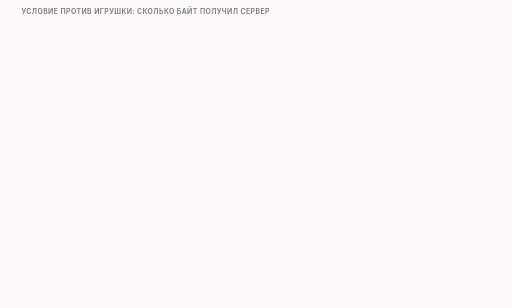
t = 0.00 s
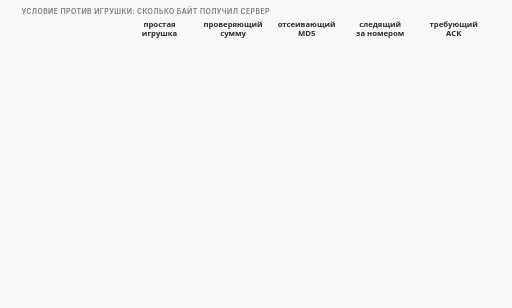
t = 1.70 s
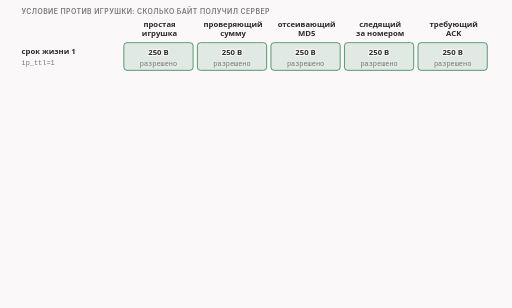
t = 3.35 s
t = 5.00 s: frame unchanged from t = 3.35 s, image omitted
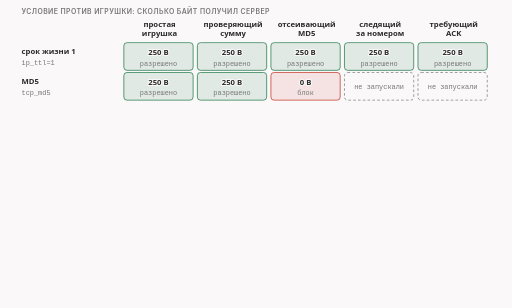
t = 6.90 s
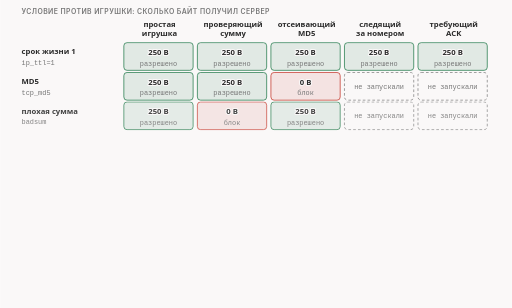
t = 8.40 s

The animated SVG that drew these frames (rendered in a browser with its animation timeline set to each time). Animation: 9 CSS @keyframes rules; frames cover the first 8.40 s, repeats indefinitely.

<svg xmlns="http://www.w3.org/2000/svg" class="v07-s22-strict-toys-matrix" viewBox="0 0 960 578" width="960" height="578" role="img" aria-labelledby="v07-s22-strict-toys-matrix-t v07-s22-strict-toys-matrix-d">
<title id="v07-s22-strict-toys-matrix-t">Матрица условий и игрушек</title>
<desc id="v07-s22-strict-toys-matrix-d">Матрица из шести условий подделки и пяти вариантов игрушечного инспектора: красные клетки, где сервер получил 0 байт, стоят только там, где игрушка видит причину условия, то есть сумму, MD5, номер и снятый ACK, зелёные клетки с 250 байтами означают, что игрушка приняла подделку за первый пакет, а серые клетки в нашем тесте не запускались.</desc>
<style>.v07-s22-strict-toys-matrix{--fg:var(--dark,#2b2b2b);--fg2:var(--darkgray,#4e4e4e);--mute:var(--gray,#767676);--line:var(--lightgray,#d4d4d4);--acc:var(--secondary,#1f7fb5);--tint:var(--highlight,rgba(178,225,255,.28));--bg:var(--light,#faf8f8);--rej:#c4372b;--rejt:rgba(196,55,43,.10);--ok:#237a4b;--okt:rgba(35,122,75,.11);--amb:#a8610a;--ambt:rgba(168,97,10,.13)}
@media (prefers-color-scheme:dark){.v07-s22-strict-toys-matrix{--fg:var(--dark,#ebebec);--fg2:var(--darkgray,#d4d4d4);--mute:var(--gray,#9a9a9a);--line:var(--lightgray,#4a474a);--acc:var(--secondary,#b2e1ff);--tint:var(--highlight,rgba(178,225,255,.14));--bg:var(--light,#161618);--rej:#ff8f80;--rejt:rgba(255,143,128,.14);--ok:#7fd9a1;--okt:rgba(127,217,161,.13);--amb:#f0b866;--ambt:rgba(240,184,102,.14)}}
.v07-s22-strict-toys-matrix .bg{fill:var(--bg)}
.v07-s22-strict-toys-matrix text{font-family:var(--bodyFont,'Source Sans 3'),system-ui,-apple-system,'Segoe UI',Roboto,sans-serif;font-size:16px;fill:var(--fg2);paint-order:stroke;stroke:var(--bg);stroke-width:4px;stroke-linejoin:round}
.v07-s22-strict-toys-matrix .tk{font-weight:600;fill:var(--fg)}
.v07-s22-strict-toys-matrix .sm{font-size:14.5px}
.v07-s22-strict-toys-matrix .m{font-family:var(--codeFont,'JetBrains Mono'),ui-monospace,'Cascadia Code',Consolas,monospace;font-size:14.5px}
.v07-s22-strict-toys-matrix .mk{font-family:var(--codeFont,'JetBrains Mono'),ui-monospace,'Cascadia Code',Consolas,monospace;font-size:14.5px;font-weight:600;fill:var(--fg)}
.v07-s22-strict-toys-matrix .hx{font-family:var(--codeFont,'JetBrains Mono'),ui-monospace,'Cascadia Code',Consolas,monospace;font-size:14px;font-weight:600;fill:var(--fg);stroke:none}
.v07-s22-strict-toys-matrix .ix{font-family:var(--codeFont,'JetBrains Mono'),ui-monospace,'Cascadia Code',Consolas,monospace;font-size:13px;fill:var(--mute);stroke:none}
.v07-s22-strict-toys-matrix .ml{font-family:var(--codeFont,'JetBrains Mono'),ui-monospace,'Cascadia Code',Consolas,monospace;font-size:17px;font-weight:600;fill:var(--fg)}
.v07-s22-strict-toys-matrix .cap{font-family:var(--headerFont,Inter),system-ui,-apple-system,'Segoe UI',Roboto,sans-serif;font-size:13px;font-weight:600;letter-spacing:.06em;text-transform:uppercase;fill:var(--mute)}
.v07-s22-strict-toys-matrix .mu{fill:var(--mute)}.v07-s22-strict-toys-matrix .fg{fill:var(--fg)}.v07-s22-strict-toys-matrix .acc{fill:var(--acc)}.v07-s22-strict-toys-matrix .rej{fill:var(--rej)}.v07-s22-strict-toys-matrix .ok{fill:var(--ok)}.v07-s22-strict-toys-matrix .amb{fill:var(--amb)}
.v07-s22-strict-toys-matrix .c{text-anchor:middle}.v07-s22-strict-toys-matrix .r{text-anchor:end}.v07-s22-strict-toys-matrix .ns{stroke:none}
.v07-s22-strict-toys-matrix .bx{fill:var(--bg);stroke:var(--line);stroke-width:1.4}
.v07-s22-strict-toys-matrix .bxs{fill:var(--bg);stroke:var(--mute);stroke-width:1.4}
.v07-s22-strict-toys-matrix .bxa{fill:var(--tint);stroke:var(--acc);stroke-width:1.4}
.v07-s22-strict-toys-matrix .bxr{fill:var(--rejt);stroke:var(--rej);stroke-width:1.4}
.v07-s22-strict-toys-matrix .bxo{fill:var(--okt);stroke:var(--ok);stroke-width:1.4}
.v07-s22-strict-toys-matrix .bxb{fill:var(--ambt);stroke:var(--amb);stroke-width:1.4}
.v07-s22-strict-toys-matrix .pl{fill:var(--bg);stroke:var(--fg);stroke-width:1.6}
.v07-s22-strict-toys-matrix .fs{fill:var(--mute);fill-opacity:.22;stroke:none}
.v07-s22-strict-toys-matrix .bxn{fill:none;stroke:var(--fg);stroke-width:2}
.v07-s22-strict-toys-matrix .bxrd{fill:none;stroke:var(--rej);stroke-width:2.4;stroke-dasharray:6 4}
.v07-s22-strict-toys-matrix .bxd{fill:none;stroke:var(--mute);stroke-width:1.3;stroke-dasharray:5 4}
.v07-s22-strict-toys-matrix .fa{fill:var(--tint);stroke:none}.v07-s22-strict-toys-matrix .fr{fill:var(--rejt);stroke:none}.v07-s22-strict-toys-matrix .fb{fill:var(--ambt);stroke:none}.v07-s22-strict-toys-matrix .fo{fill:var(--okt);stroke:none}
.v07-s22-strict-toys-matrix .lm{fill:none;stroke:var(--mute);stroke-width:1.4}
.v07-s22-strict-toys-matrix .lmd{fill:none;stroke:var(--mute);stroke-width:1.4;stroke-dasharray:5 4}
.v07-s22-strict-toys-matrix .la{fill:none;stroke:var(--acc);stroke-width:2}
.v07-s22-strict-toys-matrix .lf{fill:none;stroke:var(--fg2);stroke-width:2}
.v07-s22-strict-toys-matrix .lr{fill:none;stroke:var(--rej);stroke-width:2.4}
.v07-s22-strict-toys-matrix .lcut{fill:none;stroke:var(--rej);stroke-width:1.8;stroke-dasharray:6 4}
.v07-s22-strict-toys-matrix .lb{fill:none;stroke:var(--amb);stroke-width:2}
.v07-s22-strict-toys-matrix .lo{fill:none;stroke:var(--ok);stroke-width:2.4}
.v07-s22-strict-toys-matrix .hf{fill:var(--fg2)}.v07-s22-strict-toys-matrix .ha{fill:var(--acc)}.v07-s22-strict-toys-matrix .hr{fill:var(--rej)}.v07-s22-strict-toys-matrix .hm{fill:var(--mute)}.v07-s22-strict-toys-matrix .hb{fill:var(--amb)}
.v07-s22-strict-toys-matrix .fun{fill:var(--tint);stroke:var(--acc);stroke-width:1;stroke-opacity:.55}
.v07-s22-strict-toys-matrix .a{animation-duration:44s;animation-timing-function:cubic-bezier(.3,.6,.25,1);animation-iteration-count:infinite;animation-fill-mode:both}
@media (prefers-reduced-motion:reduce){.v07-s22-strict-toys-matrix .a{animation:none}.v07-s22-strict-toys-matrix .tr{display:none}}.v07-s22-strict-toys-matrix .bn{font-size:36px;font-weight:700;fill:var(--fg);stroke:none}.v07-s22-strict-toys-matrix .lg{font-size:19px;font-weight:600;fill:var(--fg)}.v07-s22-strict-toys-matrix .mn{font-family:var(--codeFont,'JetBrains Mono'),ui-monospace,'Cascadia Code',Consolas,monospace;font-size:13px}.v07-s22-strict-toys-matrix .fl{fill:var(--bg);stroke:none}.v07-s22-strict-toys-matrix .bxw{fill:var(--bg);stroke:var(--amb);stroke-width:1.4;stroke-dasharray:5 4}@keyframes v07-s22-strict-toys-matrix-k1{0.0%{opacity:0;transform:translate(0px,-6px)}1.818%{opacity:0;transform:translate(0px,-6px)}3.636%{opacity:1;transform:translate(0px,0px)}96.136%{opacity:1;transform:translate(0px,0px)}97.5%{opacity:0;transform:translate(0px,-6px)}100%{opacity:0;transform:translate(0px,-6px)}}.v07-s22-strict-toys-matrix .e1{animation-name:v07-s22-strict-toys-matrix-k1}@keyframes v07-s22-strict-toys-matrix-k2{0.0%{opacity:0;transform:translate(0px,-6px)}4.545%{opacity:0;transform:translate(0px,-6px)}6.364%{opacity:1;transform:translate(0px,0px)}96.136%{opacity:1;transform:translate(0px,0px)}97.5%{opacity:0;transform:translate(0px,-6px)}100%{opacity:0;transform:translate(0px,-6px)}}.v07-s22-strict-toys-matrix .e2{animation-name:v07-s22-strict-toys-matrix-k2}@keyframes v07-s22-strict-toys-matrix-k3{0.0%{opacity:0;transform:translate(0px,-6px)}11.364%{opacity:0;transform:translate(0px,-6px)}13.182%{opacity:1;transform:translate(0px,0px)}96.136%{opacity:1;transform:translate(0px,0px)}97.5%{opacity:0;transform:translate(0px,-6px)}100%{opacity:0;transform:translate(0px,-6px)}}.v07-s22-strict-toys-matrix .e3{animation-name:v07-s22-strict-toys-matrix-k3}@keyframes v07-s22-strict-toys-matrix-k4{0.0%{opacity:0;transform:translate(0px,-6px)}18.182%{opacity:0;transform:translate(0px,-6px)}20%{opacity:1;transform:translate(0px,0px)}96.136%{opacity:1;transform:translate(0px,0px)}97.5%{opacity:0;transform:translate(0px,-6px)}100%{opacity:0;transform:translate(0px,-6px)}}.v07-s22-strict-toys-matrix .e4{animation-name:v07-s22-strict-toys-matrix-k4}@keyframes v07-s22-strict-toys-matrix-k5{0.0%{opacity:0;transform:translate(0px,-6px)}25%{opacity:0;transform:translate(0px,-6px)}26.818%{opacity:1;transform:translate(0px,0px)}96.136%{opacity:1;transform:translate(0px,0px)}97.5%{opacity:0;transform:translate(0px,-6px)}100%{opacity:0;transform:translate(0px,-6px)}}.v07-s22-strict-toys-matrix .e5{animation-name:v07-s22-strict-toys-matrix-k5}@keyframes v07-s22-strict-toys-matrix-k6{0.0%{opacity:0;transform:translate(0px,-6px)}31.818%{opacity:0;transform:translate(0px,-6px)}33.636%{opacity:1;transform:translate(0px,0px)}96.136%{opacity:1;transform:translate(0px,0px)}97.5%{opacity:0;transform:translate(0px,-6px)}100%{opacity:0;transform:translate(0px,-6px)}}.v07-s22-strict-toys-matrix .e6{animation-name:v07-s22-strict-toys-matrix-k6}@keyframes v07-s22-strict-toys-matrix-k7{0.0%{opacity:0;transform:translate(0px,-6px)}38.636%{opacity:0;transform:translate(0px,-6px)}40.455%{opacity:1;transform:translate(0px,0px)}96.136%{opacity:1;transform:translate(0px,0px)}97.5%{opacity:0;transform:translate(0px,-6px)}100%{opacity:0;transform:translate(0px,-6px)}}.v07-s22-strict-toys-matrix .e7{animation-name:v07-s22-strict-toys-matrix-k7}@keyframes v07-s22-strict-toys-matrix-k8{0.0%{opacity:0;transform:translate(0px,-6px)}45.455%{opacity:0;transform:translate(0px,-6px)}47.273%{opacity:1;transform:translate(0px,0px)}96.136%{opacity:1;transform:translate(0px,0px)}97.5%{opacity:0;transform:translate(0px,-6px)}100%{opacity:0;transform:translate(0px,-6px)}}.v07-s22-strict-toys-matrix .e8{animation-name:v07-s22-strict-toys-matrix-k8}@keyframes v07-s22-strict-toys-matrix-k9{0.0%{opacity:0;transform:translate(0px,-6px)}54.545%{opacity:0;transform:translate(0px,-6px)}56.364%{opacity:1;transform:translate(0px,0px)}96.136%{opacity:1;transform:translate(0px,0px)}97.5%{opacity:0;transform:translate(0px,-6px)}100%{opacity:0;transform:translate(0px,-6px)}}.v07-s22-strict-toys-matrix .e9{animation-name:v07-s22-strict-toys-matrix-k9}</style>
<rect class="bg" x="0" y="0" width="960" height="578"/>
<g><text class="cap" x="40" y="26">условие против игрушки: сколько байт получил сервер</text></g>
<g class="a e1"><text class="sm tk c" x="299" y="50">простая</text><text class="sm tk c" x="299" y="68">игрушка</text><text class="sm tk c" x="437" y="50">проверяющий</text><text class="sm tk c" x="437" y="68">сумму</text><text class="sm tk c" x="575" y="50">отсеивающий</text><text class="sm tk c" x="575" y="68">MD5</text><text class="sm tk c" x="713" y="50">следящий</text><text class="sm tk c" x="713" y="68">за номером</text><text class="sm tk c" x="851" y="50">требующий</text><text class="sm tk c" x="851" y="68">ACK</text></g>
<g class="a e2"><text class="sm tk" x="40" y="102">срок жизни 1</text><text class="ix" x="40" y="122">ip_ttl=1</text><rect class="bxo" x="232" y="80" width="130" height="52" rx="6"/><text class="tk sm c" x="297" y="103">250 B</text><text class="ix c" x="297" y="123">разрешено</text><rect class="bxo" x="370" y="80" width="130" height="52" rx="6"/><text class="tk sm c" x="435" y="103">250 B</text><text class="ix c" x="435" y="123">разрешено</text><rect class="bxo" x="508" y="80" width="130" height="52" rx="6"/><text class="tk sm c" x="573" y="103">250 B</text><text class="ix c" x="573" y="123">разрешено</text><rect class="bxo" x="646" y="80" width="130" height="52" rx="6"/><text class="tk sm c" x="711" y="103">250 B</text><text class="ix c" x="711" y="123">разрешено</text><rect class="bxo" x="784" y="80" width="130" height="52" rx="6"/><text class="tk sm c" x="849" y="103">250 B</text><text class="ix c" x="849" y="123">разрешено</text></g>
<g class="a e3"><text class="sm tk" x="40" y="158">MD5</text><text class="ix" x="40" y="178">tcp_md5</text><rect class="bxo" x="232" y="136" width="130" height="52" rx="6"/><text class="tk sm c" x="297" y="159">250 B</text><text class="ix c" x="297" y="179">разрешено</text><rect class="bxo" x="370" y="136" width="130" height="52" rx="6"/><text class="tk sm c" x="435" y="159">250 B</text><text class="ix c" x="435" y="179">разрешено</text><rect class="bxr" x="508" y="136" width="130" height="52" rx="6"/><text class="tk sm c" x="573" y="159">0 B</text><text class="ix c" x="573" y="179">блок</text><rect class="bxd" x="646" y="136" width="130" height="52" rx="6"/><text class="ix mu c" x="711" y="167">не запускали</text><rect class="bxd" x="784" y="136" width="130" height="52" rx="6"/><text class="ix mu c" x="849" y="167">не запускали</text></g>
<g class="a e4"><text class="sm tk" x="40" y="214">плохая сумма</text><text class="ix" x="40" y="234">badsum</text><rect class="bxo" x="232" y="192" width="130" height="52" rx="6"/><text class="tk sm c" x="297" y="215">250 B</text><text class="ix c" x="297" y="235">разрешено</text><rect class="bxr" x="370" y="192" width="130" height="52" rx="6"/><text class="tk sm c" x="435" y="215">0 B</text><text class="ix c" x="435" y="235">блок</text><rect class="bxo" x="508" y="192" width="130" height="52" rx="6"/><text class="tk sm c" x="573" y="215">250 B</text><text class="ix c" x="573" y="235">разрешено</text><rect class="bxd" x="646" y="192" width="130" height="52" rx="6"/><text class="ix mu c" x="711" y="223">не запускали</text><rect class="bxd" x="784" y="192" width="130" height="52" rx="6"/><text class="ix mu c" x="849" y="223">не запускали</text></g>
<g class="a e5"><text class="sm tk" x="40" y="270">номер −10000</text><text class="ix" x="40" y="290">tcp_seq=-10000</text><rect class="bxo" x="232" y="248" width="130" height="52" rx="6"/><text class="tk sm c" x="297" y="271">250 B</text><text class="ix c" x="297" y="291">разрешено</text><rect class="bxd" x="370" y="248" width="130" height="52" rx="6"/><text class="ix mu c" x="435" y="279">не запускали</text><rect class="bxd" x="508" y="248" width="130" height="52" rx="6"/><text class="ix mu c" x="573" y="279">не запускали</text><rect class="bxr" x="646" y="248" width="130" height="52" rx="6"/><text class="tk sm c" x="711" y="271">0 B</text><text class="ix c" x="711" y="291">блок</text><rect class="bxd" x="784" y="248" width="130" height="52" rx="6"/><text class="ix mu c" x="849" y="279">не запускали</text></g>
<g class="a e6"><text class="sm tk" x="40" y="326">без ACK</text><text class="ix" x="40" y="346">tcp_flags_unset=ack</text><rect class="bxo" x="232" y="304" width="130" height="52" rx="6"/><text class="tk sm c" x="297" y="327">250 B</text><text class="ix c" x="297" y="347">разрешено</text><rect class="bxd" x="370" y="304" width="130" height="52" rx="6"/><text class="ix mu c" x="435" y="335">не запускали</text><rect class="bxd" x="508" y="304" width="130" height="52" rx="6"/><text class="ix mu c" x="573" y="335">не запускали</text><rect class="bxd" x="646" y="304" width="130" height="52" rx="6"/><text class="ix mu c" x="711" y="335">не запускали</text><rect class="bxr" x="784" y="304" width="130" height="52" rx="6"/><text class="tk sm c" x="849" y="327">0 B</text><text class="ix c" x="849" y="347">блок</text></g>
<g class="a e7"><text class="sm tk" x="40" y="382">старая метка</text><text class="ix" x="40" y="402">tcp_ts=-600000</text><rect class="bxo" x="232" y="360" width="130" height="52" rx="6"/><text class="tk sm c" x="297" y="383">250 B</text><text class="ix c" x="297" y="403">разрешено</text><rect class="bxd" x="370" y="360" width="130" height="52" rx="6"/><text class="ix mu c" x="435" y="391">не запускали</text><rect class="bxd" x="508" y="360" width="130" height="52" rx="6"/><text class="ix mu c" x="573" y="391">не запускали</text><rect class="bxo" x="646" y="360" width="130" height="52" rx="6"/><text class="tk sm c" x="711" y="383">250 B</text><text class="ix c" x="711" y="403">разрешено</text><rect class="bxd" x="784" y="360" width="130" height="52" rx="6"/><text class="ix mu c" x="849" y="391">не запускали</text></g>
<g class="a e8"><rect class="bxs" x="40" y="422" width="880" height="62" rx="8"/><text class="m" x="52" y="446">в журнале игрушки: TOY csum: ignoring packet with BAD tcp checksum</text><text class="sm" x="52" y="470">игнорирует подделку, берёт настоящее приветствие, находит имя, блокирует</text></g>
<g class="a e9"><rect class="bxa" x="40" y="494" width="880" height="52" rx="8"/><text class="sm tk" x="52" y="516">игрушки построены нами, каждая видит ровно одну причину: правило верно по построению</text><text class="sm" x="52" y="536">каков настоящий инспектор, мы не знаем</text></g>
</svg>
